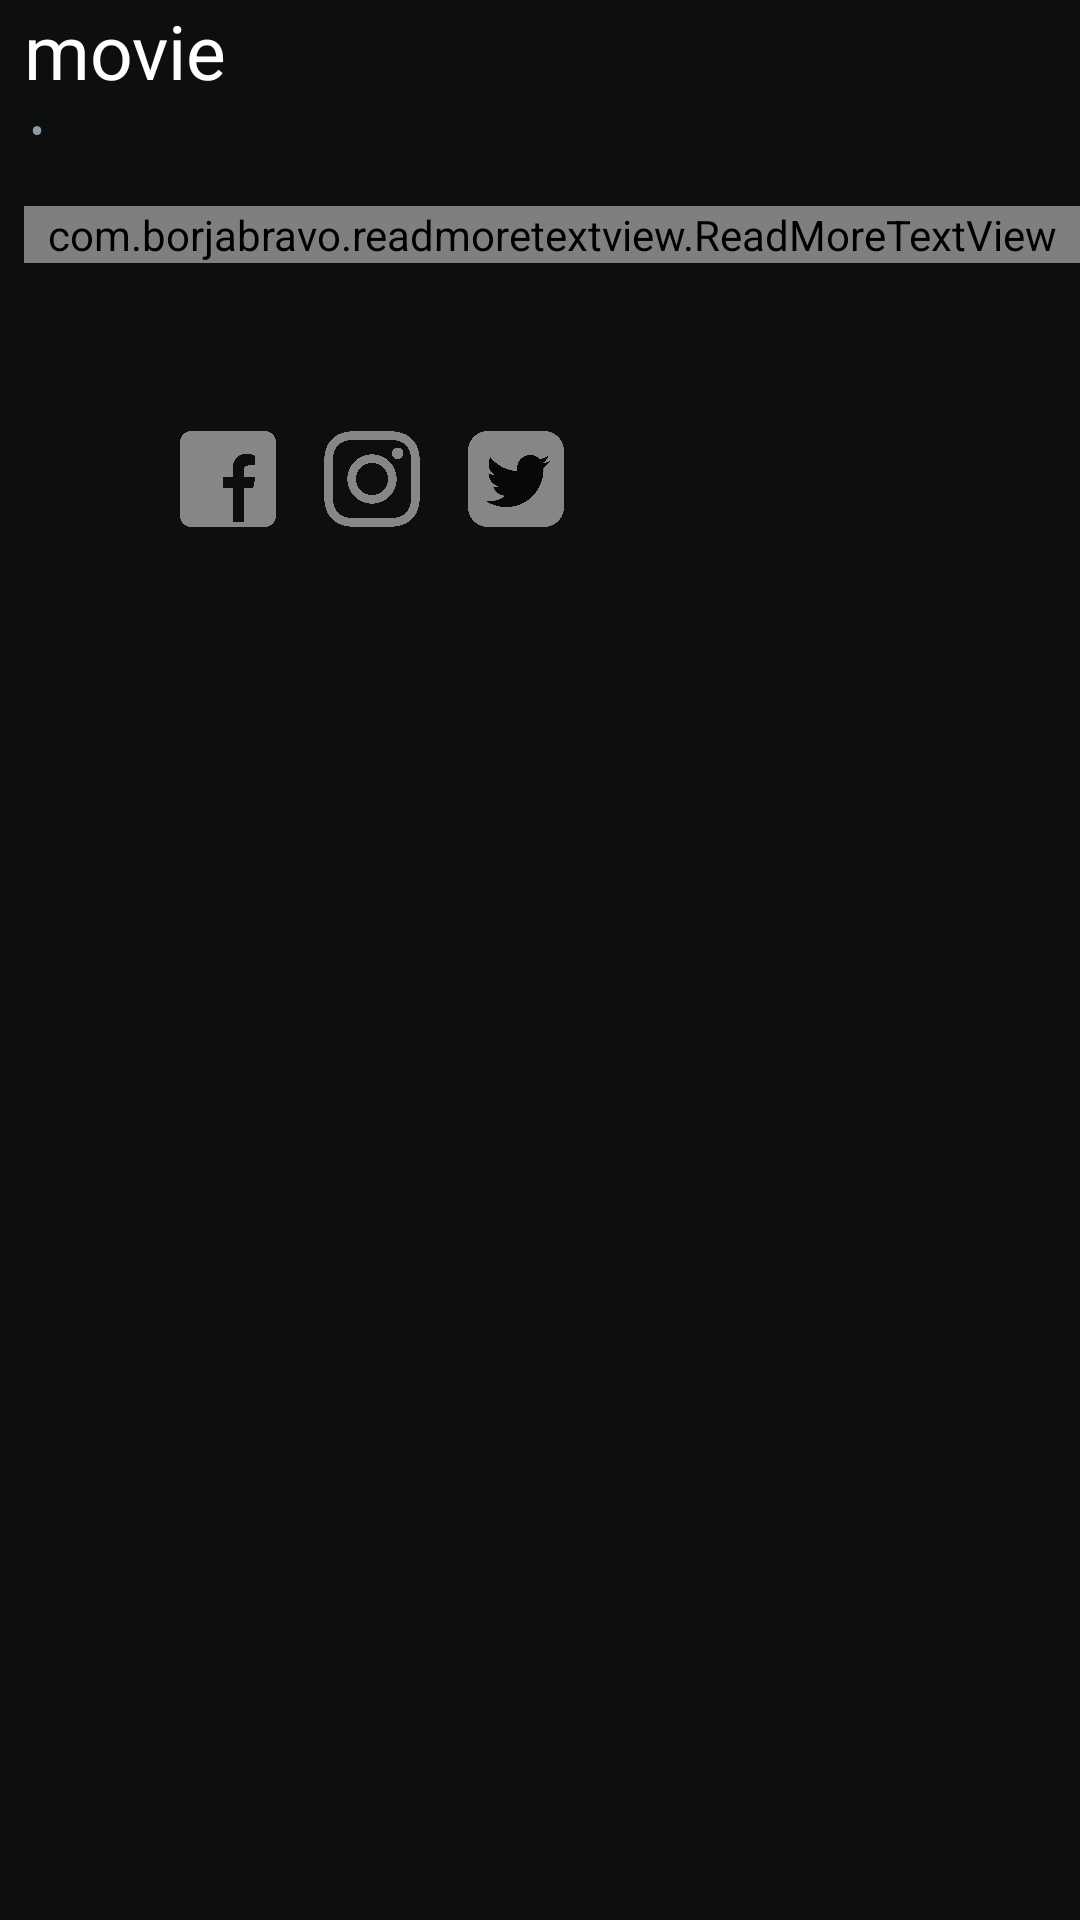

Reconstruct the res/layout file that produces this screen, plus the resources it refers to.
<!-- AndroidManifest.xml: application theme Theme.MovieList -->
<!-- res/layout/activity_single_movie_details.xml -->
<?xml version="1.0" encoding="utf-8"?>
<ScrollView xmlns:android="http://schemas.android.com/apk/res/android"
    xmlns:app="http://schemas.android.com/apk/res-auto"
    xmlns:tools="http://schemas.android.com/tools"
    android:layout_width="match_parent"
    android:layout_height="match_parent"
    android:background="@color/grey_700"
    android:orientation="vertical"
    tools:context=".SingleMovieDetailsActivity">

    <androidx.constraintlayout.widget.ConstraintLayout
        android:layout_width="match_parent"
        android:layout_height="wrap_content">

        <ImageView
            android:id="@+id/iv_single_movie_poster"
            android:layout_width="0dp"
            android:layout_height="wrap_content"
            app:layout_constraintEnd_toEndOf="parent"
            app:layout_constraintStart_toStartOf="parent"
            app:layout_constraintTop_toTopOf="parent"
            tools:src="@drawable/img" />

        <ProgressBar
            android:id="@+id/progress_bar_single_movie"
            android:layout_width="wrap_content"
            android:layout_height="wrap_content"
            android:layout_gravity="center"
            android:indeterminateTint="@color/white"
            android:visibility="visible"
            app:layout_constraintBottom_toBottomOf="parent"
            app:layout_constraintEnd_toEndOf="parent"
            app:layout_constraintStart_toStartOf="parent"
            app:layout_constraintTop_toTopOf="parent" />

        <ImageView
            android:id="@+id/iv_back_arrow_single_movie"
            android:layout_width="wrap_content"
            android:layout_height="wrap_content"
            android:layout_marginStart="8dp"
            android:layout_marginTop="8dp"
            android:src="@drawable/ic_arrow"
            app:layout_constraintBottom_toBottomOf="parent"
            app:layout_constraintStart_toStartOf="parent"
            app:layout_constraintTop_toTopOf="parent"
            app:layout_constraintVertical_bias=".0" />

        <TextView
            android:id="@+id/tv_single_movie_title"
            android:layout_width="wrap_content"
            android:layout_height="wrap_content"
            android:layout_marginStart="8dp"
            android:text="@string/movie"
            android:textColor="@color/white"
            android:textSize="25sp"
            app:layout_constraintStart_toStartOf="parent"
            app:layout_constraintTop_toBottomOf="@id/iv_single_movie_poster" />

        <TextView
            android:id="@+id/tv_release_date_single"
            android:layout_width="wrap_content"
            android:layout_height="wrap_content"
            android:layout_marginStart="8dp"
            android:layout_marginTop="2dp"
            android:textColor="@color/not_white"
            android:textSize="12sp"
            app:layout_constraintStart_toStartOf="parent"
            app:layout_constraintTop_toBottomOf="@id/tv_single_movie_title"
            tools:text="2020" />

        <TextView
            android:id="@+id/tv_dot_single"
            android:layout_width="wrap_content"
            android:layout_height="wrap_content"
            android:paddingStart="2dp"
            android:paddingEnd="2dp"
            android:text="•"
            android:textColor="@color/not_white"
            app:layout_constraintStart_toEndOf="@id/tv_release_date_single"
            app:layout_constraintTop_toBottomOf="@id/tv_single_movie_title" />

        <TextView
            android:id="@+id/tv_rating_single"
            android:layout_width="wrap_content"
            android:layout_height="wrap_content"
            android:layout_marginTop="2dp"
            android:textColor="@color/not_white"
            android:textSize="12sp"
            app:layout_constraintStart_toEndOf="@id/tv_dot_single"
            app:layout_constraintTop_toBottomOf="@id/tv_single_movie_title"
            tools:text="8" />

        <com.borjabravo.readmoretextview.ReadMoreTextView
            android:id="@+id/tv_overview_single"
            android:layout_width="match_parent"
            android:layout_height="wrap_content"
            android:layout_marginStart="8dp"
            android:layout_marginTop="16dp"
            android:textColor="@color/not_white"
            android:textSize="14sp"
            app:colorClickableText="@color/white"
            app:layout_constraintBottom_toTopOf="@id/iv_download"
            app:layout_constraintStart_toStartOf="parent"
            app:layout_constraintTop_toBottomOf="@id/tv_dot_single"
            app:showTrimExpandedText="true"
            app:trimLines="3"
            app:trimMode="trimModeLine"
            tools:text="overview......" />

        <ImageView
            android:id="@+id/iv_download"
            android:layout_width="36dp"
            android:layout_height="36dp"
            android:layout_marginStart="8dp"
            android:layout_marginTop="56dp"
            android:alpha=".5"
            android:src="@drawable/ic_download"
            app:layout_constraintStart_toStartOf="parent"
            app:layout_constraintTop_toBottomOf="@id/tv_overview_single" />

        <ImageView
            android:id="@+id/iv_facebook"
            android:layout_width="32dp"
            android:layout_height="32dp"
            android:layout_marginStart="16dp"
            android:layout_marginTop="56dp"
            android:alpha=".5"
            android:src="@drawable/facebooklogo"
            app:layout_constraintStart_toEndOf="@id/iv_download"
            app:layout_constraintTop_toBottomOf="@id/tv_overview_single" />

        <ImageView
            android:id="@+id/iv_instagram"
            android:layout_width="32dp"
            android:layout_height="32dp"
            android:layout_marginStart="16dp"
            android:layout_marginTop="56dp"
            android:alpha=".5"
            android:src="@drawable/instagramlogo"
            app:layout_constraintStart_toEndOf="@id/iv_facebook"
            app:layout_constraintTop_toBottomOf="@id/tv_overview_single" />

        <ImageView
            android:id="@+id/iv_twitter"
            android:layout_width="32dp"
            android:layout_height="32dp"
            android:layout_marginStart="16dp"
            android:layout_marginTop="56dp"
            android:alpha=".5"
            android:src="@drawable/twitterlogo"
            app:layout_constraintStart_toEndOf="@id/iv_instagram"
            app:layout_constraintTop_toBottomOf="@id/tv_overview_single" />

    </androidx.constraintlayout.widget.ConstraintLayout>

</ScrollView>
<!-- resources referenced by this layout -->
<resources>
  <color name="grey_700">#0D0F0E</color>
  <color name="not_white">#8E9BA3</color>
  <color name="white">#FFFFFFFF</color>
  <!-- drawable facebooklogo: png bitmap (drawable-hdpi, 5886 bytes) -->
  <!-- drawable instagramlogo: png bitmap (drawable-hdpi, 26134 bytes) -->
  <!-- drawable twitterlogo: png bitmap (drawable-hdpi, 9974 bytes) -->
  <string name="movie">movie</string>
  <style name="Theme.MovieList" parent="Theme.MaterialComponents.DayNight.NoActionBar">
          
          <item name="colorPrimary">@color/grey_500</item>
          <item name="colorPrimaryVariant">@color/grey_500</item>
          <item name="colorOnPrimary">@color/grey_200</item>
          
          <item name="colorSecondary">@color/grey_500</item>
          <item name="colorSecondaryVariant">@color/grey_500</item>
          <item name="colorOnSecondary">@color/black</item>
          
          <item name="android:statusBarColor" tools:targetApi="l">?attr/colorPrimary</item>
          
      </style>
  <color name="grey_500">#151D25</color>
  <color name="grey_200">#4f5b62</color>
  <color name="black">#FF000000</color>
</resources>
